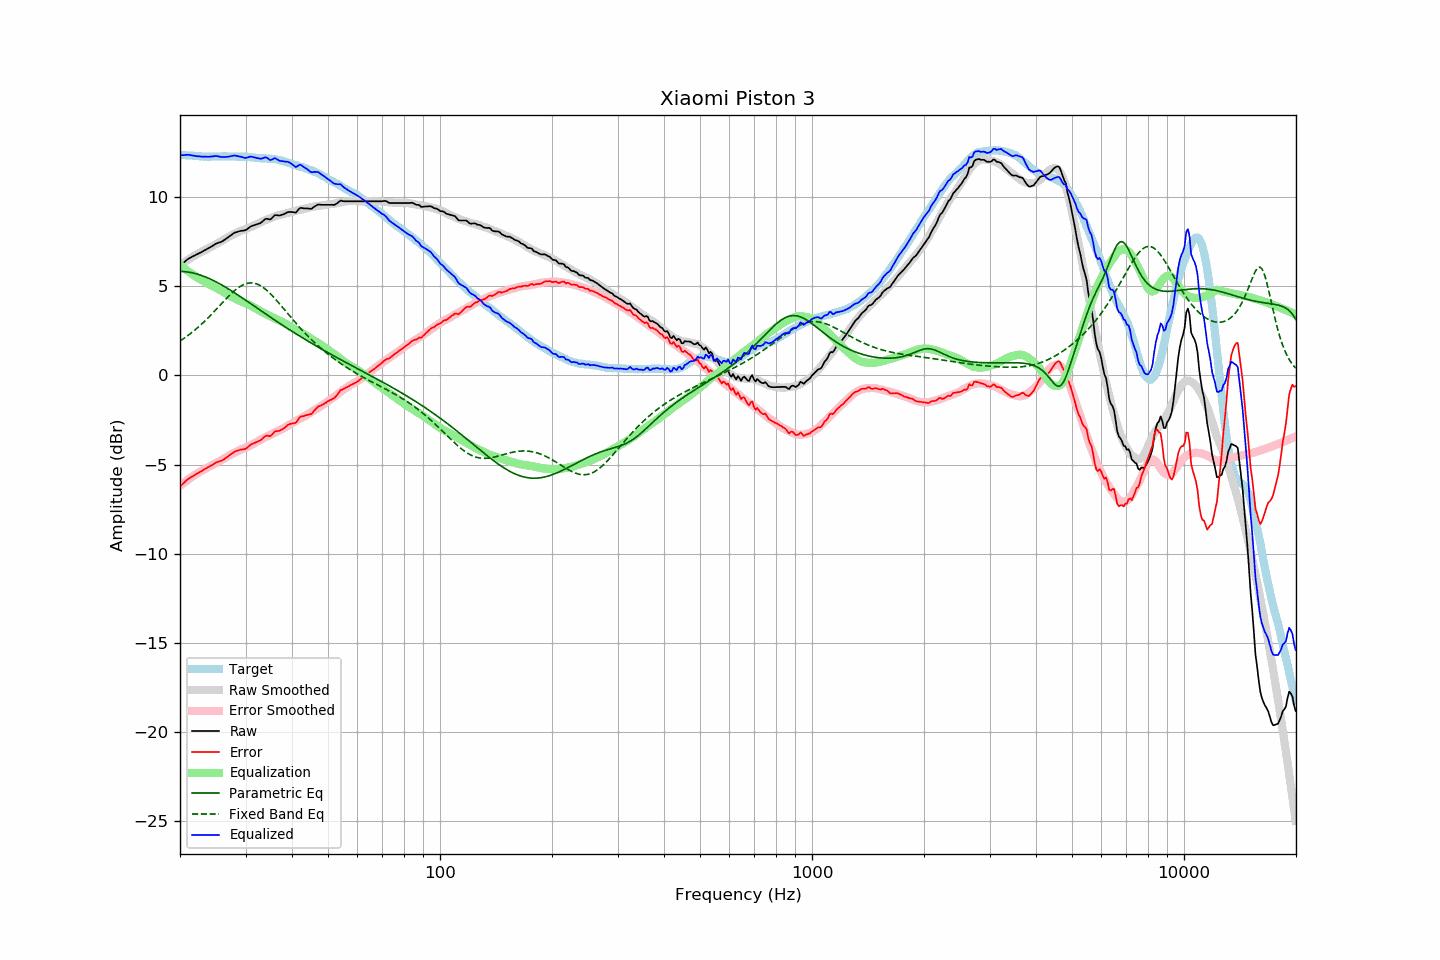

The table this chart was drawn from, first rows:
frequency, raw, error, smoothed, error_smoothed, equalization, parametric_eq, fixed_band_eq, equalized_raw, equalized_smoothed, target
20.00, 6.16, -6.24, 6.20, -6.20, 6.20, 5.84, 1.94, 12.36, 12.40, 12.39
20.20, 6.24, -6.15, 6.26, -6.13, 6.13, 5.84, 1.99, 12.36, 12.39, 12.38
20.40, 6.31, -6.06, 6.32, -6.06, 6.06, 5.83, 2.05, 12.36, 12.38, 12.37
20.61, 6.39, -5.99, 6.38, -5.99, 5.99, 5.83, 2.12, 12.37, 12.37, 12.37
20.81, 6.47, -5.88, 6.44, -5.92, 5.92, 5.82, 2.18, 12.39, 12.36, 12.35
21.02, 6.54, -5.81, 6.50, -5.85, 5.85, 5.80, 2.25, 12.39, 12.35, 12.35
21.23, 6.59, -5.75, 6.56, -5.79, 5.79, 5.79, 2.31, 12.37, 12.34, 12.34
21.44, 6.64, -5.71, 6.61, -5.72, 5.72, 5.77, 2.38, 12.36, 12.33, 12.35
21.66, 6.69, -5.65, 6.67, -5.66, 5.66, 5.75, 2.46, 12.35, 12.33, 12.34
21.87, 6.73, -5.60, 6.72, -5.60, 5.60, 5.73, 2.53, 12.33, 12.32, 12.33
22.09, 6.78, -5.54, 6.78, -5.54, 5.54, 5.71, 2.61, 12.32, 12.32, 12.32
22.31, 6.82, -5.50, 6.83, -5.48, 5.48, 5.68, 2.68, 12.30, 12.31, 12.31
22.54, 6.87, -5.44, 6.87, -5.43, 5.43, 5.65, 2.76, 12.30, 12.30, 12.30
22.76, 6.91, -5.39, 6.92, -5.38, 5.38, 5.62, 2.84, 12.29, 12.30, 12.30
22.99, 6.96, -5.33, 6.97, -5.33, 5.33, 5.59, 2.93, 12.29, 12.30, 12.29
23.22, 7.01, -5.27, 7.02, -5.28, 5.28, 5.56, 3.01, 12.28, 12.29, 12.28
23.45, 7.06, -5.23, 7.06, -5.23, 5.23, 5.52, 3.10, 12.28, 12.29, 12.29
23.69, 7.11, -5.17, 7.11, -5.17, 5.17, 5.49, 3.19, 12.28, 12.29, 12.28
23.92, 7.15, -5.13, 7.16, -5.13, 5.13, 5.45, 3.28, 12.27, 12.28, 12.28
24.16, 7.21, -5.08, 7.20, -5.08, 5.08, 5.40, 3.37, 12.29, 12.28, 12.28
24.40, 7.26, -5.03, 7.25, -5.03, 5.03, 5.36, 3.47, 12.29, 12.28, 12.29
24.65, 7.32, -4.97, 7.30, -4.99, 4.99, 5.32, 3.56, 12.30, 12.29, 12.29
24.89, 7.38, -4.91, 7.35, -4.94, 4.94, 5.27, 3.66, 12.32, 12.29, 12.29
25.14, 7.42, -4.87, 7.39, -4.89, 4.89, 5.23, 3.76, 12.31, 12.29, 12.29
25.39, 7.45, -4.84, 7.44, -4.85, 4.85, 5.18, 3.85, 12.29, 12.29, 12.29
25.65, 7.48, -4.81, 7.50, -4.79, 4.79, 5.13, 3.95, 12.27, 12.29, 12.28
25.91, 7.52, -4.78, 7.55, -4.74, 4.74, 5.08, 4.05, 12.26, 12.29, 12.29
26.16, 7.57, -4.73, 7.61, -4.69, 4.69, 5.02, 4.14, 12.26, 12.29, 12.30
26.43, 7.63, -4.67, 7.66, -4.63, 4.63, 4.97, 4.24, 12.26, 12.29, 12.30
26.69, 7.70, -4.60, 7.72, -4.58, 4.58, 4.92, 4.33, 12.27, 12.29, 12.30
26.96, 7.76, -4.54, 7.77, -4.52, 4.52, 4.86, 4.43, 12.28, 12.29, 12.29
27.23, 7.83, -4.46, 7.82, -4.47, 4.47, 4.81, 4.52, 12.30, 12.29, 12.29
27.50, 7.89, -4.40, 7.87, -4.43, 4.43, 4.75, 4.60, 12.31, 12.29, 12.29
27.77, 7.96, -4.34, 7.91, -4.38, 4.38, 4.69, 4.69, 12.34, 12.29, 12.30
28.05, 8.02, -4.28, 7.96, -4.33, 4.33, 4.63, 4.77, 12.35, 12.29, 12.29
28.33, 8.04, -4.24, 8.00, -4.29, 4.29, 4.58, 4.84, 12.33, 12.29, 12.28
28.62, 8.07, -4.21, 8.05, -4.24, 4.24, 4.52, 4.91, 12.31, 12.29, 12.28
28.90, 8.10, -4.19, 8.09, -4.20, 4.20, 4.46, 4.97, 12.30, 12.28, 12.29
29.19, 8.12, -4.16, 8.12, -4.16, 4.16, 4.40, 5.03, 12.28, 12.28, 12.28
29.48, 8.13, -4.15, 8.16, -4.12, 4.12, 4.34, 5.07, 12.25, 12.28, 12.28
29.78, 8.14, -4.14, 8.19, -4.08, 4.08, 4.27, 5.12, 12.22, 12.27, 12.28
30.08, 8.17, -4.11, 8.22, -4.04, 4.04, 4.21, 5.15, 12.21, 12.27, 12.28
30.38, 8.23, -4.04, 8.25, -4.01, 4.01, 4.15, 5.17, 12.24, 12.26, 12.27
30.68, 8.30, -3.96, 8.29, -3.97, 3.97, 4.09, 5.19, 12.27, 12.25, 12.25
30.99, 8.37, -3.88, 8.33, -3.92, 3.92, 4.03, 5.19, 12.29, 12.25, 12.25
31.30, 8.40, -3.84, 8.37, -3.87, 3.87, 3.97, 5.19, 12.27, 12.24, 12.24
31.61, 8.43, -3.81, 8.42, -3.82, 3.82, 3.90, 5.18, 12.24, 12.23, 12.23
31.93, 8.46, -3.76, 8.46, -3.77, 3.77, 3.84, 5.16, 12.22, 12.22, 12.22
32.24, 8.49, -3.73, 8.50, -3.72, 3.72, 3.78, 5.13, 12.21, 12.22, 12.21
32.57, 8.52, -3.68, 8.54, -3.67, 3.67, 3.72, 5.09, 12.18, 12.21, 12.20
32.89, 8.55, -3.65, 8.59, -3.61, 3.61, 3.66, 5.04, 12.16, 12.20, 12.19
33.22, 8.62, -3.57, 8.63, -3.56, 3.56, 3.59, 4.99, 12.18, 12.19, 12.19
33.55, 8.70, -3.49, 8.68, -3.51, 3.51, 3.53, 4.92, 12.21, 12.19, 12.18
33.89, 8.78, -3.41, 8.72, -3.47, 3.47, 3.47, 4.85, 12.25, 12.18, 12.19
34.23, 8.80, -3.38, 8.75, -3.43, 3.43, 3.41, 4.78, 12.22, 12.18, 12.17
34.57, 8.78, -3.39, 8.79, -3.38, 3.38, 3.35, 4.70, 12.16, 12.17, 12.17
34.92, 8.75, -3.41, 8.82, -3.34, 3.34, 3.29, 4.61, 12.09, 12.16, 12.16
35.27, 8.82, -3.35, 8.86, -3.30, 3.30, 3.23, 4.52, 12.11, 12.15, 12.16
35.62, 8.91, -3.24, 8.89, -3.25, 3.25, 3.16, 4.42, 12.16, 12.14, 12.15
35.97, 9.00, -3.14, 8.93, -3.20, 3.20, 3.10, 4.32, 12.20, 12.13, 12.14
... 635 more rows
